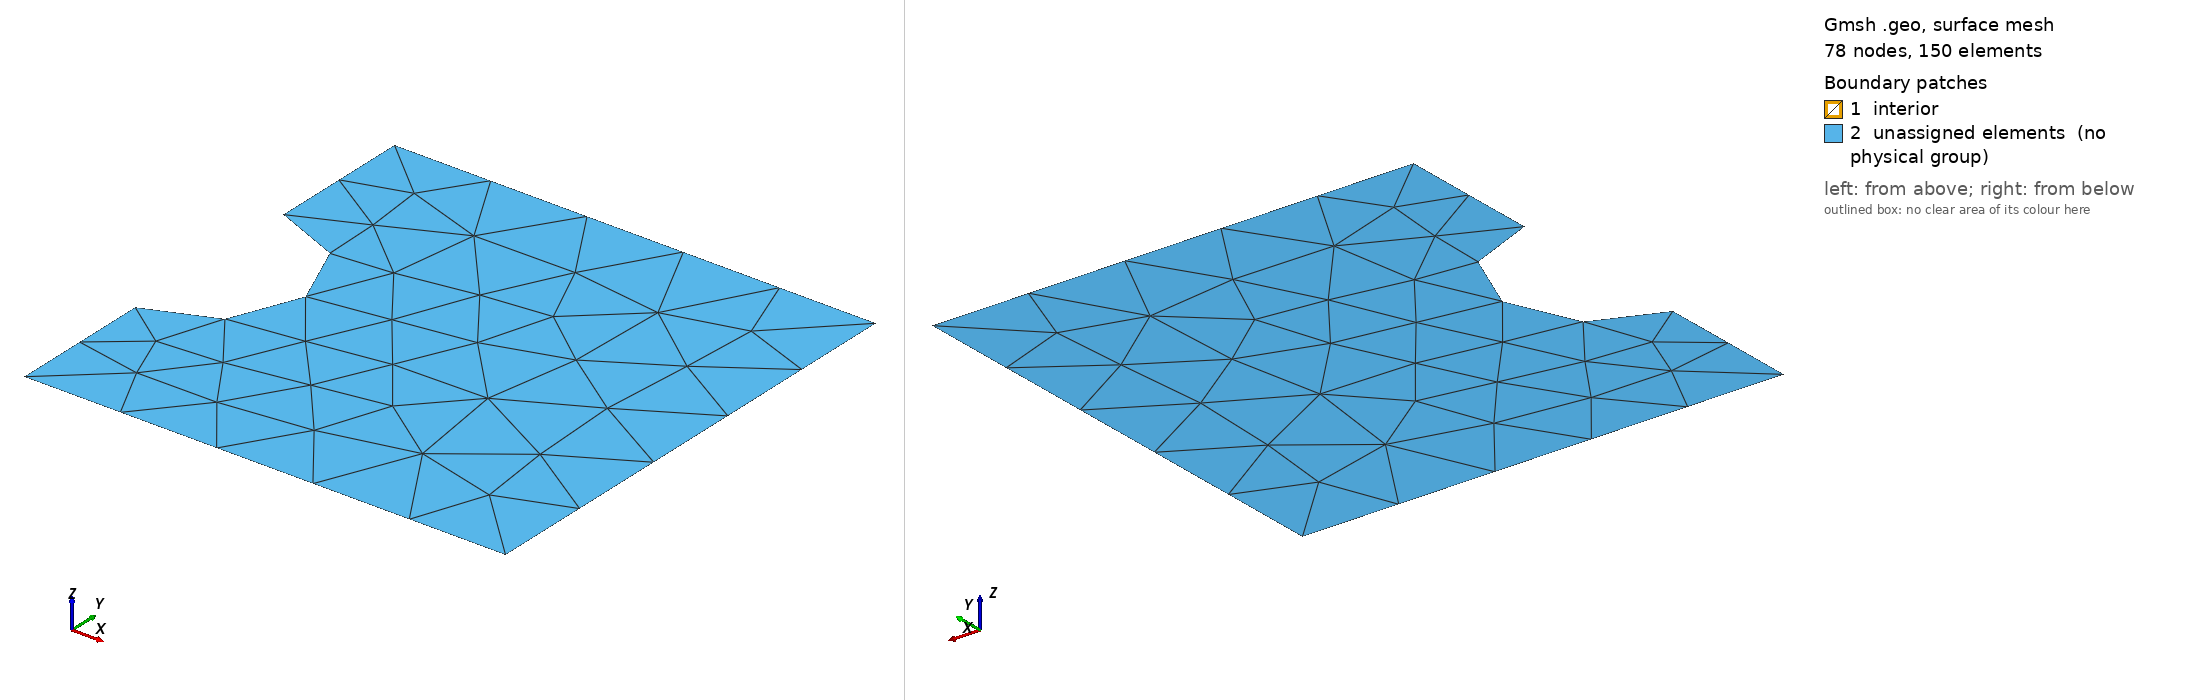

Gmsh geometry script, surface-meshed: 78 nodes, 150 surface elements. Boundary patches (legend numbers): 1 interior, 2 unassigned elements (no physical group). Left view from above one corner, right view from below the opposite corner. Legend entries are the model's physical surfaces; 'unassigned elements' are surfaces in no physical group. The drawing asked Gmsh for element sizes between 1% and 20% of the model's largest extent; the script's own settings can give other sizes.

=== new2.geo (drawn) ===
// Gmsh project created on Mon Feb  3 23:27:10 2020
//+
Point(1) = {-1, -1, -0, 1.0};
//+
Point(2) = {-1, 1, -0, 1.0};
//+
Point(3) = {1, 1, -0, 1.0};
//+
Point(4) = {1, -1, -0, 1.0};
//+
Point(5) = {-1, 0, -0, 1.0};
//+
Point(6) = {-1, 0.4, -0, 1.0};
//+
Point(7) = {-1, -0.4, -0, 1.0};
//+
Circle(1) = {7, 5, 6};
//+
Line(2) = {7, 1};
//+
Line(3) = {1, 4};
//+
Line(4) = {4, 3};
//+
Line(5) = {3, 2};
//+
Line(6) = {2, 6};
//+
Curve Loop(1) = {1, -6, -5, -4, -3, -2};
//+
Plane Surface(1) = {1};
//+
Physical Curve("cavern", 1) = {1};
//+
Physical Curve("left") = {6, 2};
//+
Physical Curve("top") = {5};
//+
Physical Curve("right") = {4};
//+
Physical Curve("bottom") = {3};
//+
Plane Surface(2) = {1};
//+
Physical Surface("interior") = {1};
